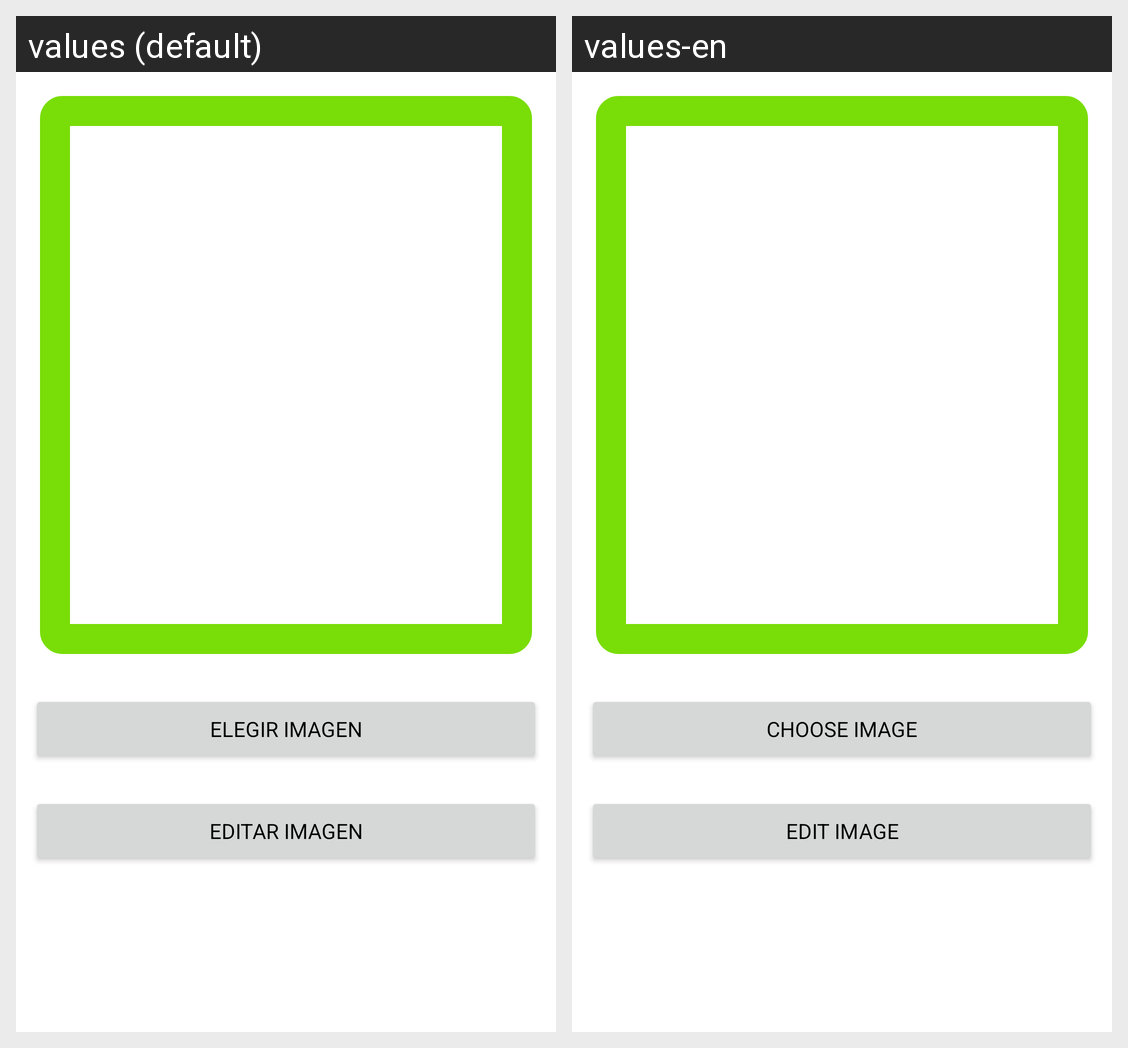

The Android screen above is rendered under two locales of the same app. Produce the string resources it draws, with the default and per-locale values.
Android screen res/layout/fragment_edit_image.xml rendered under 2 locales, left to right: values (default), values-en. Device: Nexus 5 (rendered at 1080×1920; each locale shown at half size, 540×960, under a caption strip naming it); theme Theme.ProyectoFinalAndroid.
Strings drawn on this screen, with the default value and each locale's value (text and hints the layout hard-codes, and strings that could not be matched under every locale, appear in the picture but are not listed):

btnElegirImage
  values: Elegir imagen
  values-en: Choose image

btnEditImage
  values: Editar imagen
  values-en: Edit image
